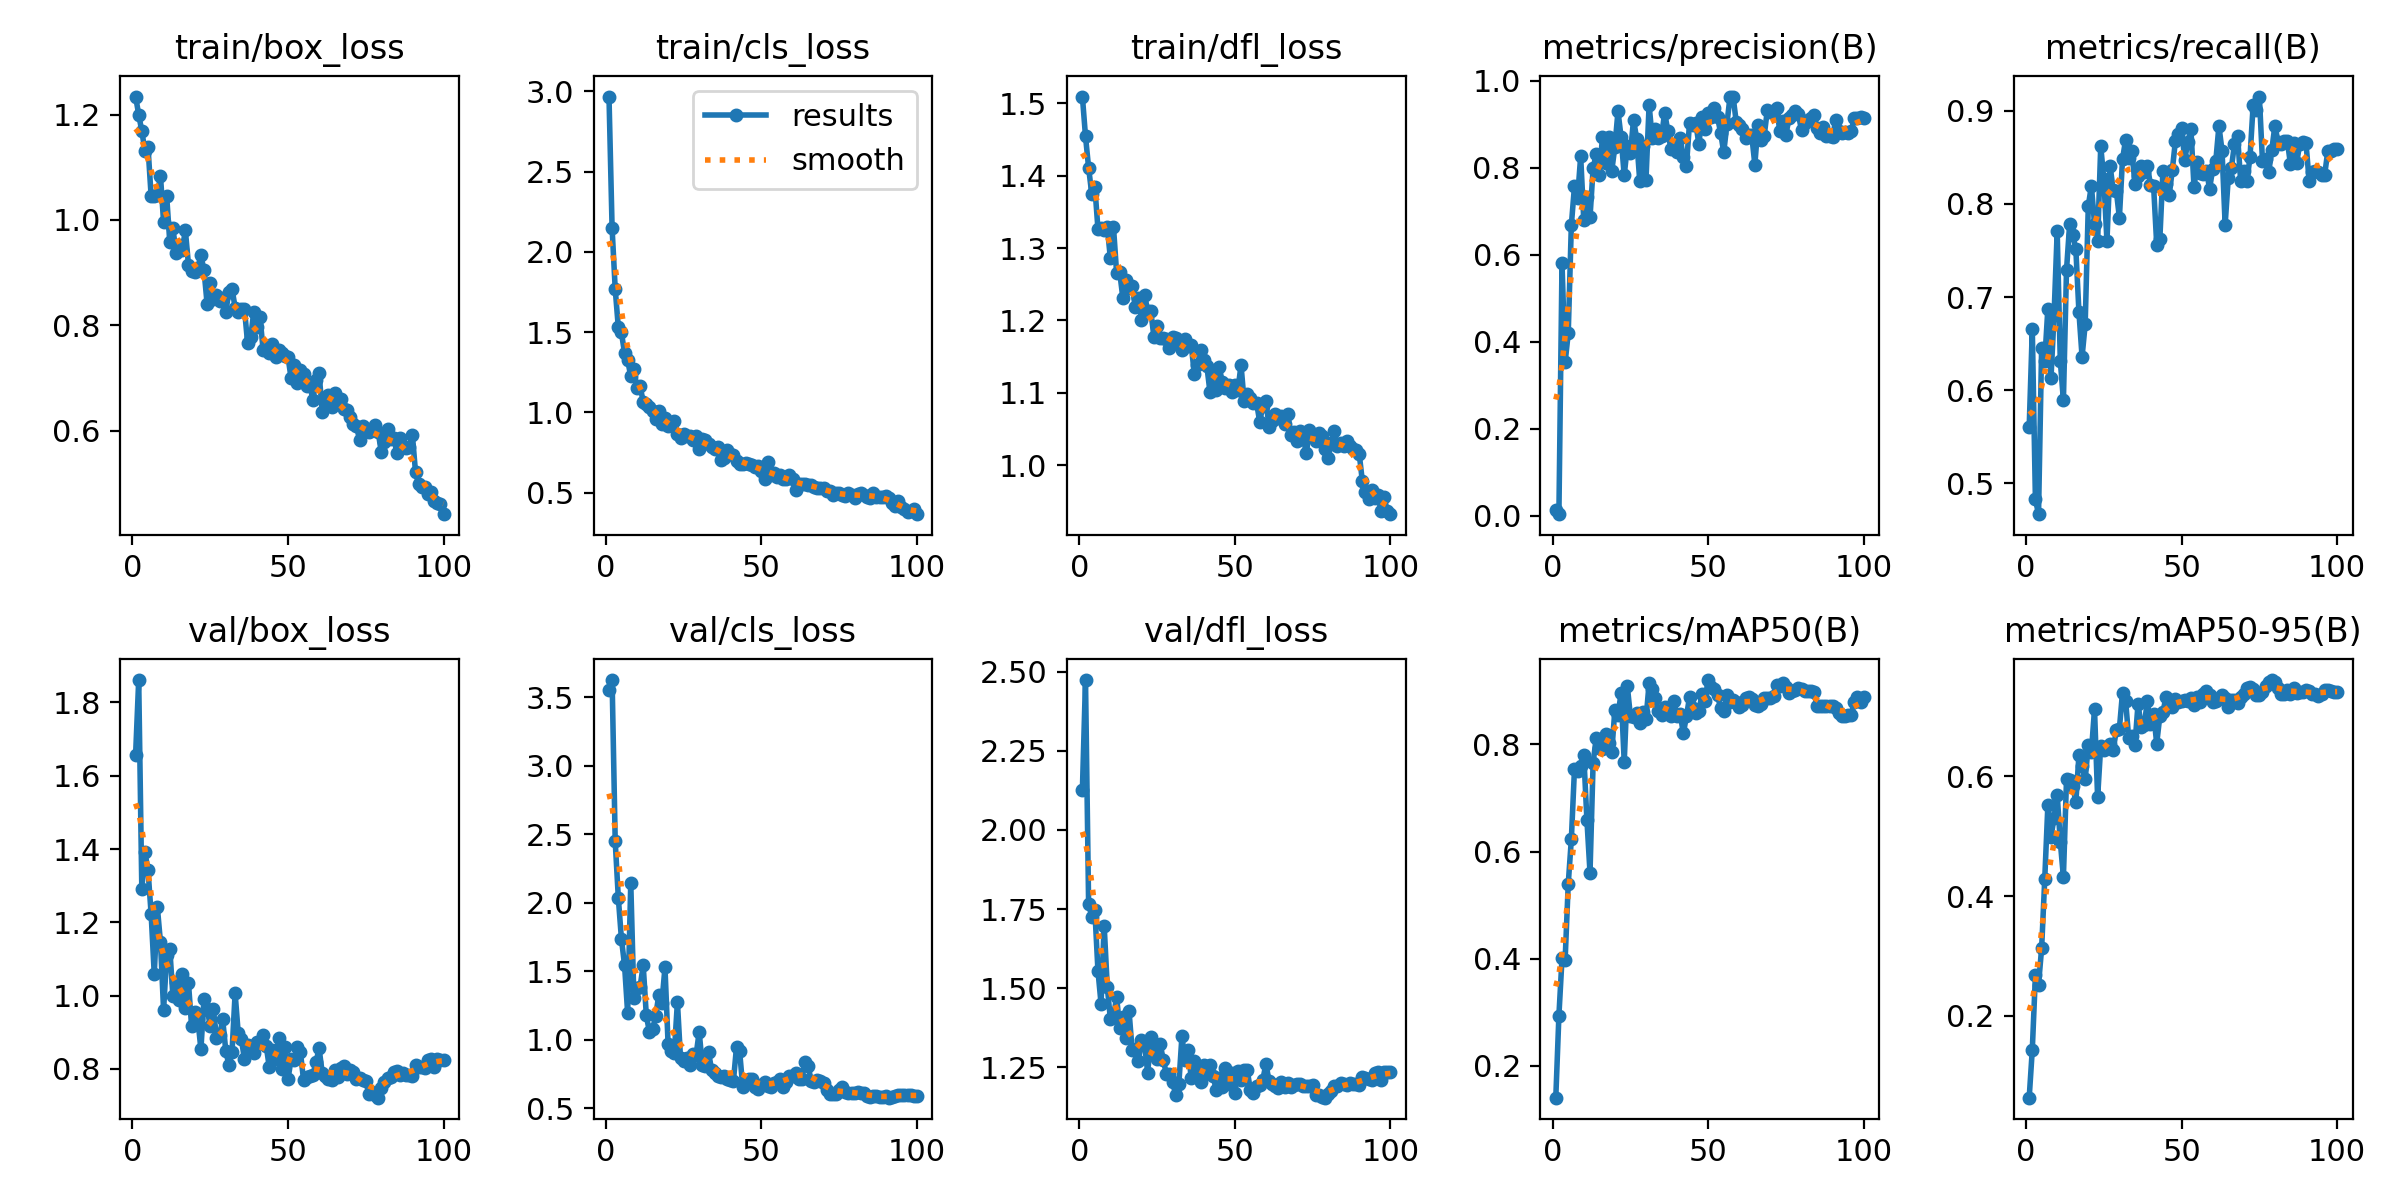

Source data for this figure (header and first rows):
epoch, time, train/box_loss, train/cls_loss, train/dfl_loss, metrics/precision(B), metrics/recall(B), metrics/mAP50(B), metrics/mAP50-95(B), val/box_loss, val/cls_loss, val/dfl_loss, lr/pg0, lr/pg1, lr/pg2
1, 2.045, 1.234, 2.967, 1.509, 0.01183, 0.5603, 0.1406, 0.06325, 1.656, 3.552, 2.125, 0.0002, 0.0002, 0.0802
2, 3.348, 1.2, 2.146, 1.454, 0.00308, 0.6653, 0.2938, 0.1435, 1.861, 3.624, 2.473, 0.0004099, 0.0004099, 0.05941
3, 4.593, 1.169, 1.768, 1.411, 0.5803, 0.4829, 0.4005, 0.2676, 1.291, 2.447, 1.767, 0.0006194, 0.0006194, 0.03862
4, 5.833, 1.132, 1.529, 1.375, 0.3521, 0.4669, 0.3978, 0.2521, 1.392, 2.035, 1.726, 0.0008282, 0.0008282, 0.01783
5, 7.064, 1.138, 1.498, 1.385, 0.4191, 0.6457, 0.5395, 0.313, 1.342, 1.736, 1.747, 0.0009961, 0.0009961, 0.0009961
6, 8.273, 1.045, 1.369, 1.327, 0.668, 0.6317, 0.6229, 0.4285, 1.222, 1.544, 1.556, 0.0009939, 0.0009939, 0.0009939
7, 9.504, 1.046, 1.327, 1.327, 0.757, 0.6876, 0.7533, 0.5514, 1.059, 1.195, 1.451, 0.0009912, 0.0009912, 0.0009912
8, 10.75, 1.047, 1.224, 1.326, 0.7303, 0.6126, 0.7505, 0.4981, 1.241, 2.145, 1.698, 0.0009881, 0.0009881, 0.0009881
9, 11.92, 1.084, 1.267, 1.329, 0.8262, 0.6811, 0.7599, 0.5313, 1.145, 1.307, 1.505, 0.0009844, 0.0009844, 0.0009844
10, 13.09, 0.9962, 1.154, 1.286, 0.6794, 0.7705, 0.7799, 0.5695, 0.9606, 1.374, 1.402, 0.0009803, 0.0009803, 0.0009803
11, 14.28, 1.045, 1.161, 1.329, 0.7324, 0.6315, 0.6598, 0.491, 1.11, 1.387, 1.41, 0.0009758, 0.0009758, 0.0009758
12, 15.48, 0.9574, 1.068, 1.266, 0.6857, 0.5892, 0.5609, 0.432, 1.127, 1.543, 1.473, 0.0009707, 0.0009707, 0.0009707
13, 16.73, 0.985, 1.055, 1.267, 0.7987, 0.7292, 0.7656, 0.5948, 0.998, 1.178, 1.374, 0.0009652, 0.0009652, 0.0009652
14, 17.97, 0.9369, 1.031, 1.231, 0.8318, 0.778, 0.8123, 0.5939, 1.037, 1.057, 1.409, 0.0009593, 0.0009593, 0.0009593
15, 19.15, 0.9527, 1.009, 1.255, 0.7823, 0.7666, 0.7933, 0.5836, 0.9891, 1.075, 1.343, 0.0009529, 0.0009529, 0.0009529
16, 20.36, 0.9433, 0.9581, 1.245, 0.8699, 0.7514, 0.7913, 0.5576, 1.06, 1.171, 1.428, 0.000946, 0.000946, 0.000946
17, 21.54, 0.9802, 1.008, 1.248, 0.8105, 0.6835, 0.8185, 0.6356, 0.9669, 1.325, 1.304, 0.0009388, 0.0009388, 0.0009388
18, 22.74, 0.9154, 0.925, 1.219, 0.8717, 0.636, 0.8033, 0.6182, 1.035, 1.269, 1.307, 0.0009311, 0.0009311, 0.0009311
19, 23.92, 0.9028, 0.9671, 1.231, 0.793, 0.6706, 0.7866, 0.5949, 0.9168, 1.528, 1.269, 0.0009229, 0.0009229, 0.0009229
20, 25.13, 0.9008, 0.9137, 1.2, 0.8486, 0.7977, 0.865, 0.6522, 0.955, 0.9678, 1.337, 0.0009144, 0.0009144, 0.0009144
21, 26.37, 0.9096, 0.9279, 1.235, 0.93, 0.8196, 0.8553, 0.6414, 0.936, 0.9202, 1.321, 0.0009055, 0.0009055, 0.0009055
22, 27.55, 0.9326, 0.9491, 1.213, 0.8699, 0.779, 0.8958, 0.7119, 0.8534, 0.9052, 1.233, 0.0008961, 0.0008961, 0.0008961
23, 28.74, 0.9044, 0.8648, 1.212, 0.7824, 0.7599, 0.7668, 0.5648, 0.992, 1.276, 1.347, 0.0008864, 0.0008864, 0.0008864
24, 29.91, 0.8402, 0.8409, 1.177, 0.85, 0.8619, 0.9085, 0.6512, 0.9642, 0.864, 1.307, 0.0008763, 0.0008763, 0.0008763
25, 31.07, 0.8812, 0.8668, 1.192, 0.8338, 0.8267, 0.8523, 0.6444, 0.9173, 0.8439, 1.277, 0.0008658, 0.0008658, 0.0008658
26, 32.24, 0.8492, 0.8498, 1.176, 0.9108, 0.7601, 0.8517, 0.6497, 0.963, 0.8702, 1.325, 0.000855, 0.000855, 0.000855
27, 33.37, 0.8582, 0.8555, 1.175, 0.8666, 0.841, 0.8593, 0.6541, 0.8848, 0.8181, 1.274, 0.0008439, 0.0008439, 0.0008439
28, 34.6, 0.8469, 0.8303, 1.174, 0.7689, 0.8153, 0.8399, 0.644, 0.8913, 0.8944, 1.23, 0.0008323, 0.0008323, 0.0008323
29, 35.84, 0.8513, 0.8535, 1.162, 0.8497, 0.8143, 0.8603, 0.6767, 0.9349, 0.8891, 1.229, 0.0008205, 0.0008205, 0.0008205
30, 37.09, 0.8259, 0.7712, 1.177, 0.7727, 0.7853, 0.8467, 0.6798, 0.8496, 1.057, 1.204, 0.0008084, 0.0008084, 0.0008084
31, 38.29, 0.8641, 0.8367, 1.176, 0.9449, 0.848, 0.9141, 0.7399, 0.8098, 0.8141, 1.163, 0.000796, 0.000796, 0.000796
32, 39.53, 0.8698, 0.8281, 1.17, 0.8678, 0.8689, 0.904, 0.7268, 0.8454, 0.8083, 1.196, 0.0007832, 0.0007832, 0.0007832
33, 40.77, 0.8335, 0.8034, 1.159, 0.8893, 0.8491, 0.8859, 0.6634, 1.006, 0.9106, 1.348, 0.0007702, 0.0007702, 0.0007702
34, 41.96, 0.8246, 0.7828, 1.175, 0.869, 0.8573, 0.8624, 0.6673, 0.8972, 0.7782, 1.273, 0.000757, 0.000757, 0.000757
35, 43.15, 0.8303, 0.773, 1.164, 0.8721, 0.8215, 0.8541, 0.6529, 0.8808, 0.76, 1.305, 0.0007435, 0.0007435, 0.0007435
36, 44.36, 0.8314, 0.7871, 1.166, 0.9271, 0.8299, 0.8696, 0.7216, 0.8272, 0.7362, 1.216, 0.0007297, 0.0007297, 0.0007297
37, 45.55, 0.767, 0.7019, 1.125, 0.8851, 0.8406, 0.8686, 0.6832, 0.8658, 0.7247, 1.27, 0.0007158, 0.0007158, 0.0007158
38, 46.76, 0.777, 0.7135, 1.139, 0.8436, 0.8341, 0.8524, 0.6861, 0.8606, 0.7333, 1.232, 0.0007016, 0.0007016, 0.0007016
39, 47.93, 0.8259, 0.7665, 1.159, 0.853, 0.8411, 0.8805, 0.7262, 0.8438, 0.7128, 1.205, 0.0006872, 0.0006872, 0.0006872
40, 49.13, 0.7962, 0.739, 1.145, 0.8355, 0.8203, 0.8537, 0.6875, 0.872, 0.7092, 1.259, 0.0006727, 0.0006727, 0.0006727
41, 50.29, 0.8153, 0.7334, 1.138, 0.8685, 0.819, 0.8574, 0.7045, 0.871, 0.6976, 1.232, 0.000658, 0.000658, 0.000658
42, 51.47, 0.7535, 0.6979, 1.102, 0.8236, 0.7564, 0.8205, 0.6549, 0.8924, 0.9487, 1.257, 0.0006431, 0.0006431, 0.0006431
43, 52.62, 0.7605, 0.6767, 1.125, 0.8043, 0.762, 0.8521, 0.7009, 0.8622, 0.917, 1.224, 0.0006281, 0.0006281, 0.0006281
44, 53.79, 0.7477, 0.6763, 1.104, 0.9033, 0.8353, 0.8885, 0.7071, 0.8038, 0.6547, 1.18, 0.000613, 0.000613, 0.000613
45, 54.97, 0.7647, 0.6877, 1.135, 0.8974, 0.8216, 0.8681, 0.7333, 0.8512, 0.6955, 1.218, 0.0005978, 0.0005978, 0.0005978
46, 56.19, 0.7406, 0.6762, 1.114, 0.9025, 0.8094, 0.858, 0.7262, 0.8277, 0.7115, 1.189, 0.0005824, 0.0005824, 0.0005824
47, 57.35, 0.7533, 0.6743, 1.107, 0.8542, 0.8361, 0.8614, 0.7158, 0.8832, 0.7141, 1.248, 0.000567, 0.000567, 0.000567
48, 58.54, 0.7476, 0.6605, 1.111, 0.9177, 0.8673, 0.8936, 0.7299, 0.7993, 0.6569, 1.197, 0.0005516, 0.0005516, 0.0005516
49, 59.72, 0.7425, 0.6649, 1.101, 0.8896, 0.8753, 0.8818, 0.7245, 0.8601, 0.644, 1.234, 0.0005361, 0.0005361, 0.0005361
50, 60.91, 0.7399, 0.6353, 1.111, 0.9249, 0.8816, 0.9201, 0.7257, 0.7726, 0.6697, 1.171, 0.0005205, 0.0005205, 0.0005205
51, 62.1, 0.6993, 0.5866, 1.104, 0.9159, 0.8471, 0.9076, 0.7276, 0.8256, 0.6935, 1.239, 0.000505, 0.000505, 0.000505
52, 63.3, 0.7253, 0.6881, 1.138, 0.9365, 0.8668, 0.9043, 0.7258, 0.8229, 0.6614, 1.212, 0.0004895, 0.0004895, 0.0004895
53, 64.49, 0.6909, 0.6076, 1.089, 0.916, 0.88, 0.8915, 0.7302, 0.8588, 0.6546, 1.243, 0.0004739, 0.0004739, 0.0004739
54, 65.73, 0.7143, 0.6251, 1.098, 0.8805, 0.8177, 0.8678, 0.7189, 0.8447, 0.6866, 1.241, 0.0004584, 0.0004584, 0.0004584
55, 66.92, 0.7072, 0.5947, 1.093, 0.8353, 0.845, 0.8618, 0.7319, 0.7698, 0.6908, 1.18, 0.000443, 0.000443, 0.000443
56, 68.12, 0.6853, 0.6088, 1.086, 0.8996, 0.8334, 0.8915, 0.7248, 0.7773, 0.716, 1.169, 0.0004276, 0.0004276, 0.0004276
57, 69.75, 0.6892, 0.5844, 1.086, 0.9624, 0.8319, 0.8789, 0.737, 0.7811, 0.6586, 1.191, 0.0004122, 0.0004122, 0.0004122
58, 70.97, 0.6577, 0.585, 1.06, 0.9638, 0.8355, 0.8826, 0.743, 0.7831, 0.6914, 1.193, 0.000397, 0.000397, 0.000397
59, 72.18, 0.6968, 0.6097, 1.081, 0.9063, 0.8165, 0.879, 0.7368, 0.8184, 0.7373, 1.211, 0.0003819, 0.0003819, 0.0003819
60, 73.36, 0.7092, 0.5869, 1.089, 0.8977, 0.8374, 0.8704, 0.7238, 0.8558, 0.7379, 1.26, 0.0003669, 0.0003669, 0.0003669
... 40 more rows
